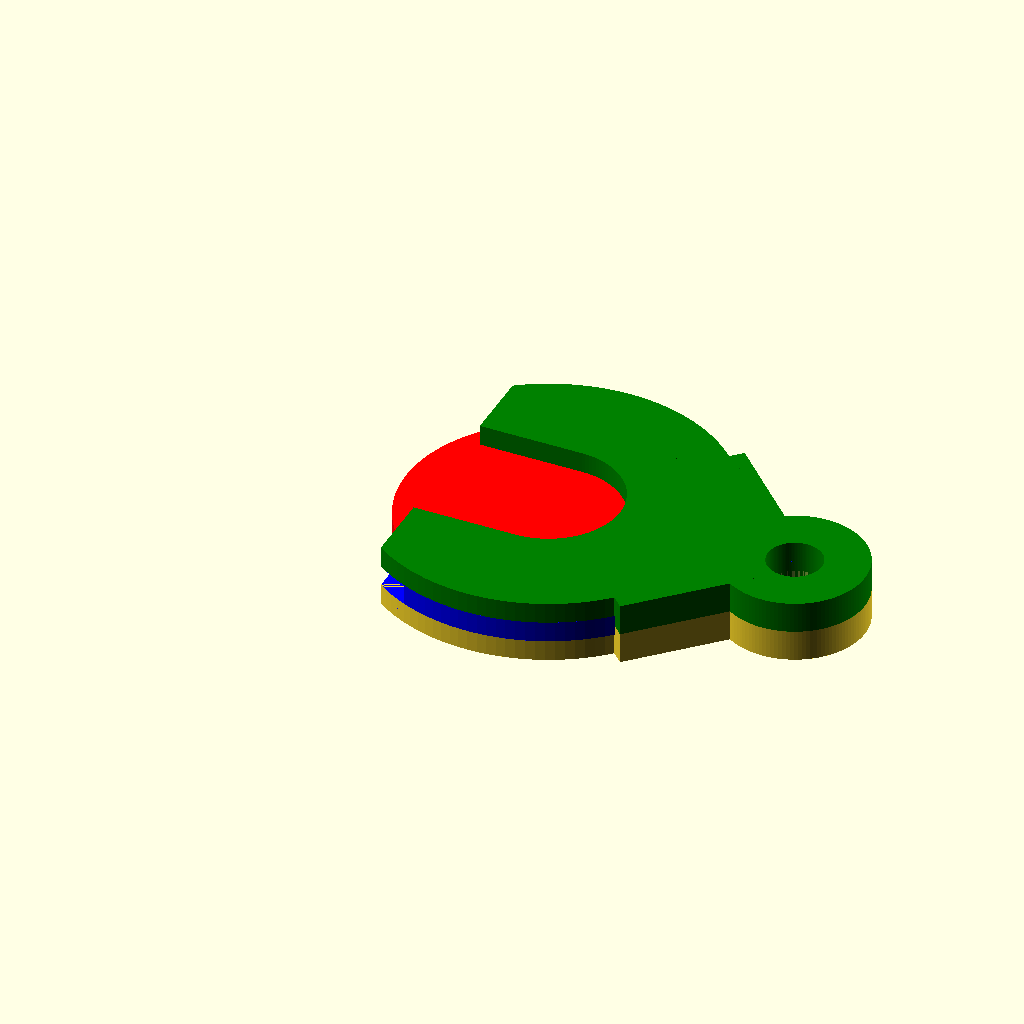
Cell 1: the model at its default parameters.
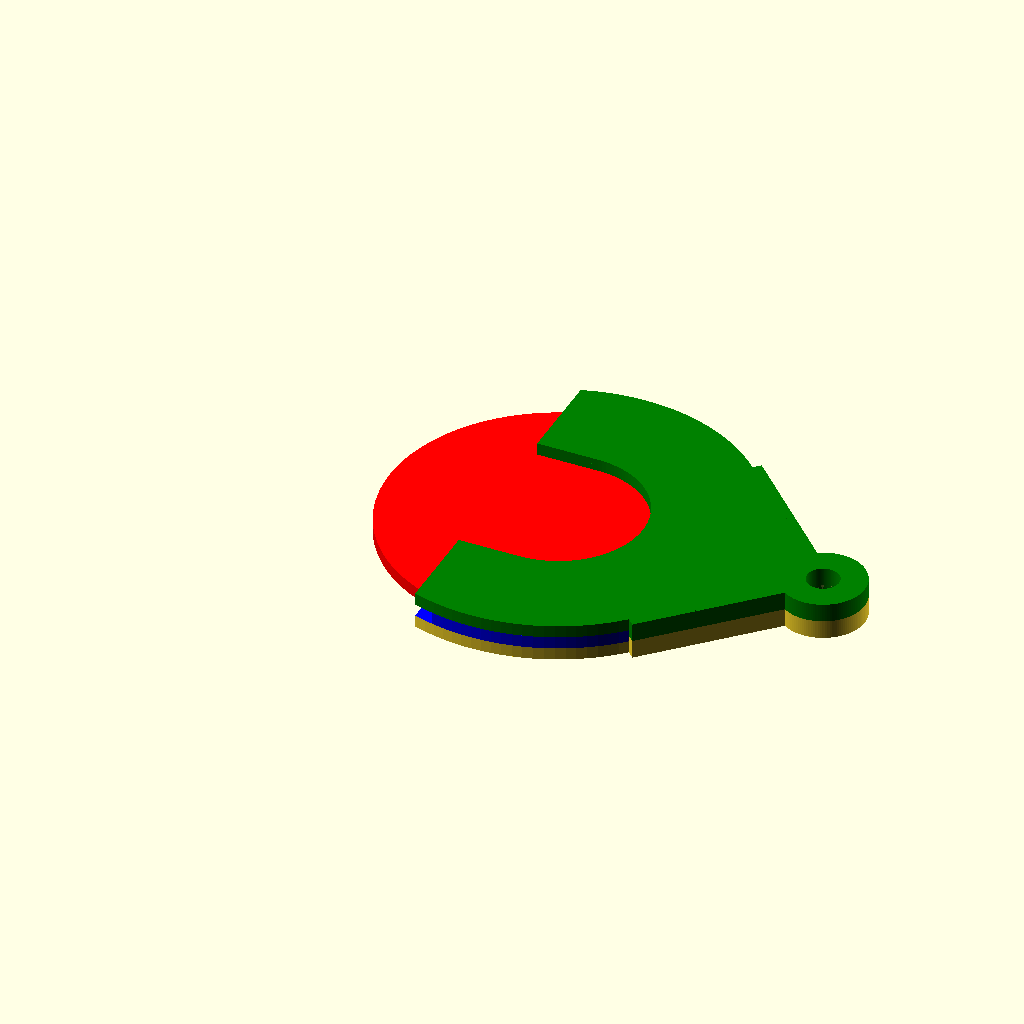
Cell 2: the same model with CDia = 52.96.
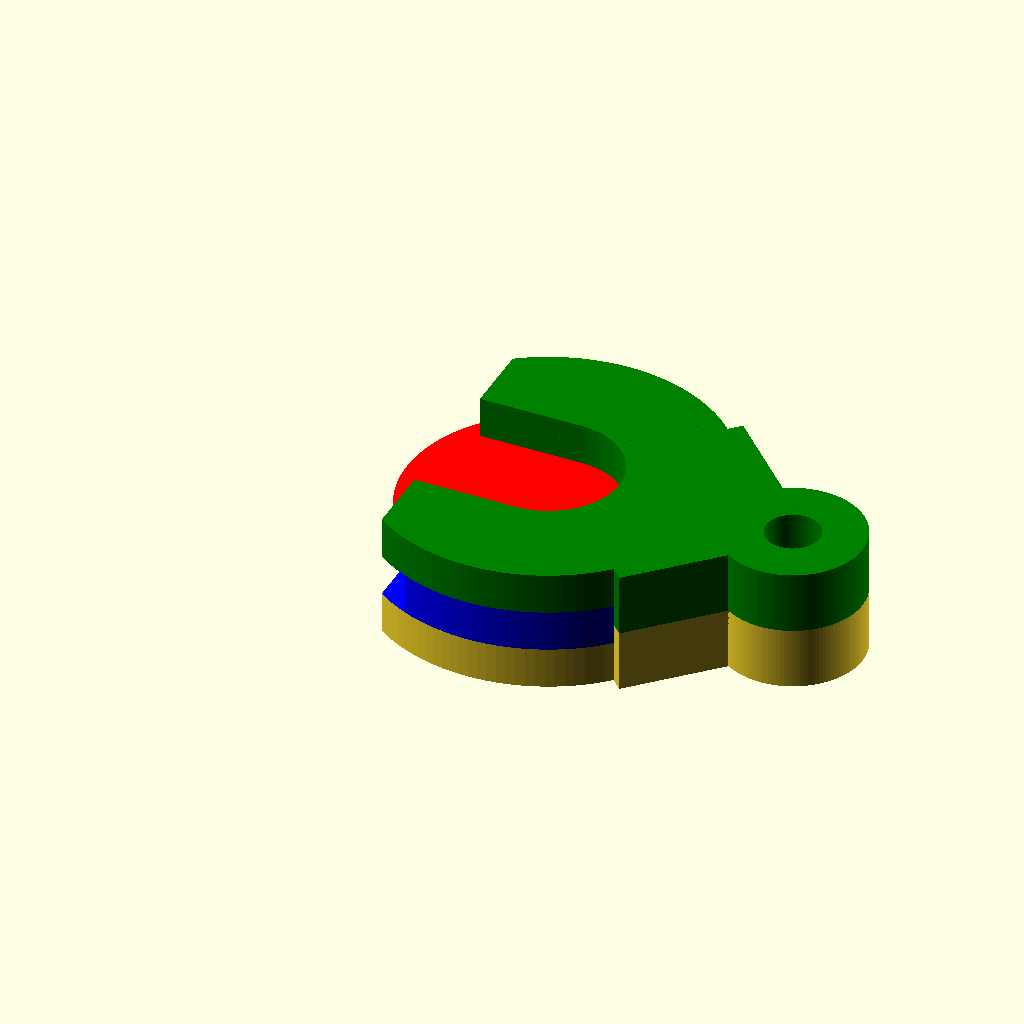
Cell 3: CThick = 3.84 (everything else at default).
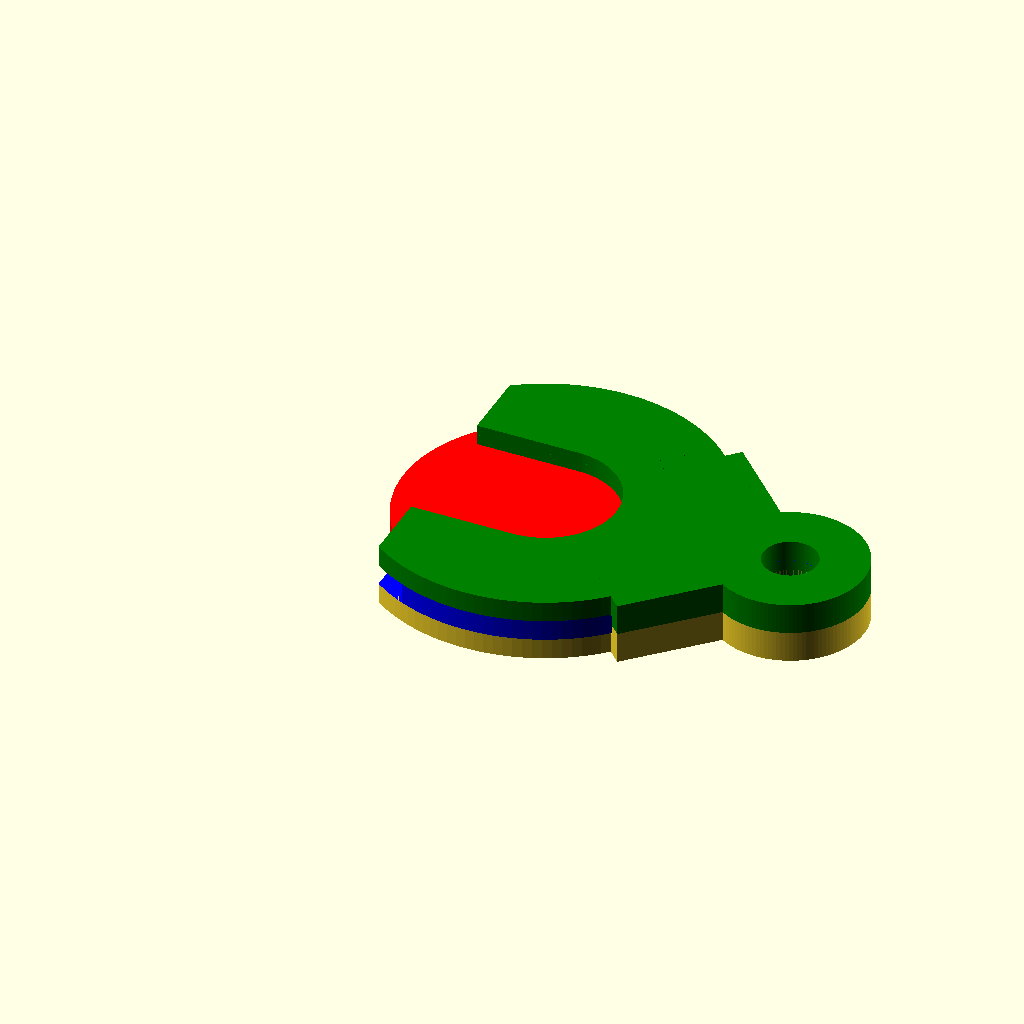
Cell 4 — PrintTol set to 0.4, the other parameters unchanged.
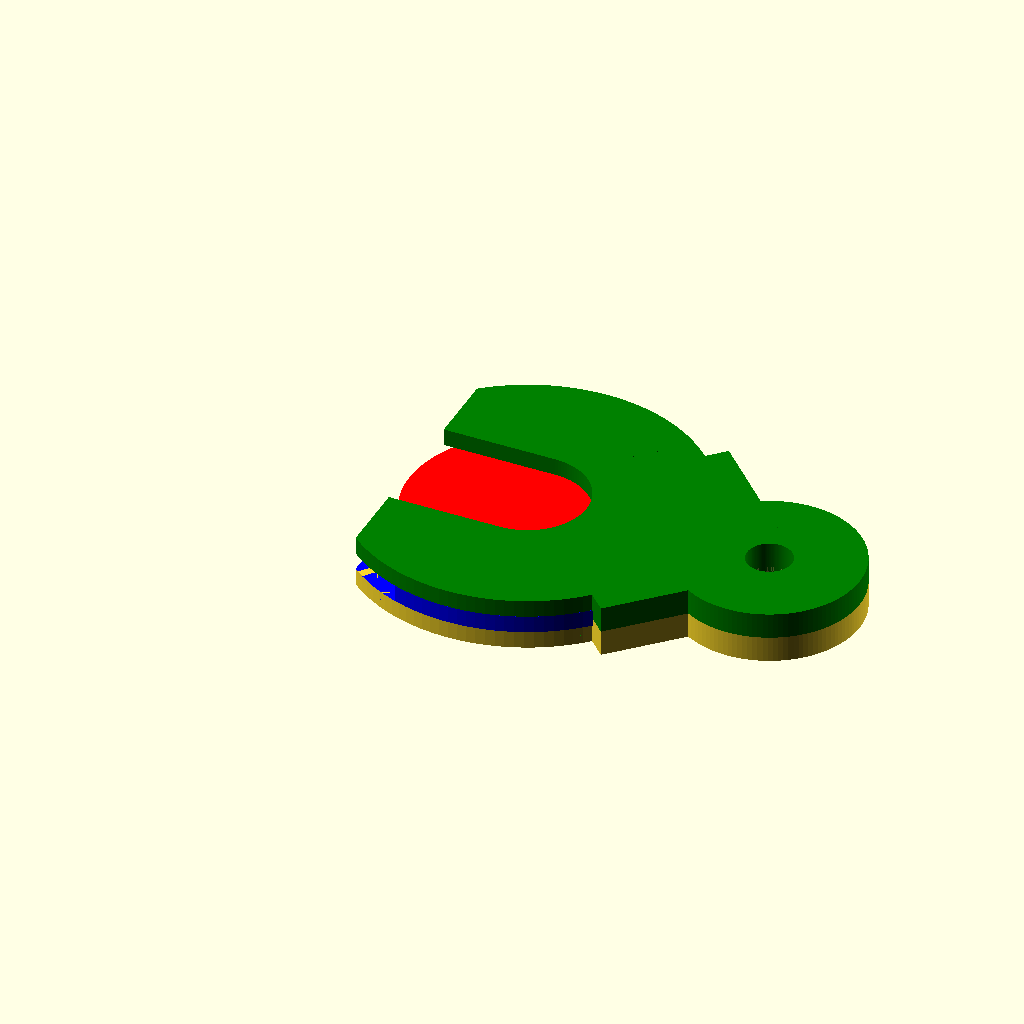
Cell 5: the same model with MinPrintWidth = 2.4.
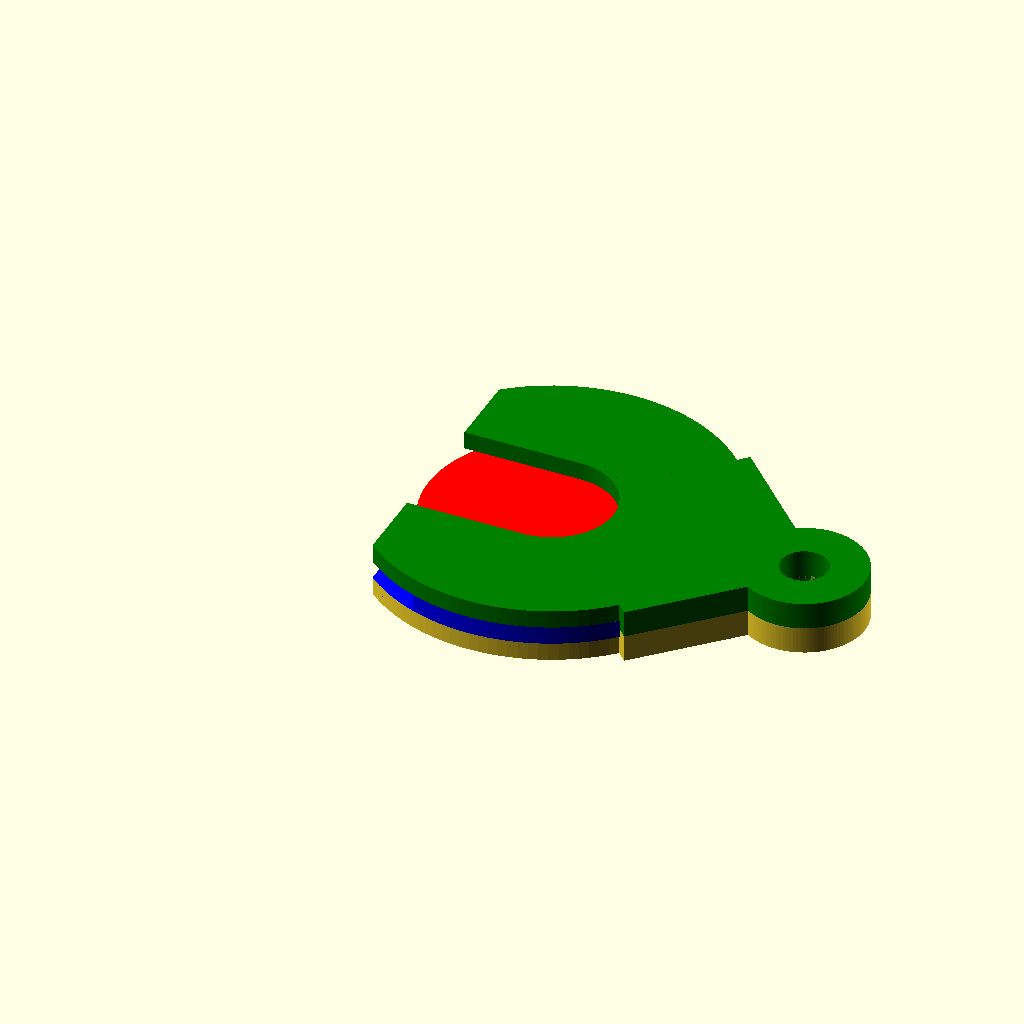
Cell 6: the same model with SpringFactor = 10.
The same orthographic view direction (rotation 55°, 0°, 25°; colour scheme Cornfield) for every cell, with the view re-fitted per cell, so scale and position can differ between cells.
Source of the model, inputs/thingiverse/files/thing-1472355/files/LoonieHolder---RevB.scad:
ForPrinting=0; //1=for printing, 0=for display
CDia=26.48;
CThick=1.92;
PrintTol=0.2;
MinPrintWidth=1.2;
SpringFactor=5;
SpringThick=MinPrintWidth*SpringFactor;
SpringHeight=CThick;
ClipHangOver=6.5;
KeyRingDia=5;

$fn=120;

if (ForPrinting==1)
{
    translate([0,CDia+SpringThick+MinPrintWidth,CThick/2])rotate([0,0,-45])FacePlate();
    translate([0,-CDia-SpringThick-MinPrintWidth,CThick/2])rotate([0,0,-45])FacePlate();
    translate([0,0,CThick/2])color("blue")rotate([0,0,-45])SpringRing(PrintTol);
}
else
{
    rotate([0,0,-45])translate([0,0,-CThick])FacePlate();
    rotate([180,0,45])translate([0,0,-CThick])color("green")FacePlate();
    color("blue")rotate([0,0,-45])SpringRing(PrintTol);
    color("red")DrawCoin();
}

module DrawCoin(){
    cylinder(d=CDia,h=CThick,center=true);
}

module SpringRing(Tol){
    difference(){
        union(){
            cylinder(d=CDia+SpringThick,h=CThick,center=true);
            translate([0,0,-CThick/2])cube([(CDia+SpringThick)/2,(CDia+SpringThick)/2,CThick]);
            translate([(CDia+SpringThick)/2,(CDia+SpringThick)/2,0])cylinder(d=KeyRingDia+MinPrintWidth*2+Tol*2+MinPrintWidth*2,h=CThick,center=true);
        }
        union(){
            cylinder(d=CDia,h=CThick*2,center=true);
            rotate([0,0,135])translate([-(CDia+SpringThick)/2,ClipHangOver,-CThick])cube([CDia+SpringThick,CDia+SpringThick,CThick*2]);
            translate([(CDia+SpringThick)/2,(CDia+SpringThick)/2,0])cylinder(d=KeyRingDia+MinPrintWidth*2+Tol*2,h=CThick*2,center=true);
        }
    }
}

module FacePlate(){
    difference(){
        union(){
            cylinder(d=CDia+SpringThick,h=CThick,center=true);
            translate([0,0,-CThick/2])cube([(CDia+SpringThick)/2+MinPrintWidth,(CDia+SpringThick)/2+MinPrintWidth,CThick]);
            translate([(CDia+SpringThick)/2,(CDia+SpringThick)/2,CThick/4])cylinder(d=KeyRingDia+MinPrintWidth*6+PrintTol*4,h=CThick*1.5,center=true);
            
            difference(){
                translate([0,0,-CThick/2])cube([(CDia+SpringThick)/2+MinPrintWidth+PrintTol,(CDia+SpringThick)/2+MinPrintWidth+PrintTol,CThick*1.5]);
                translate([-MinPrintWidth,-MinPrintWidth,-CThick])cube([(CDia+SpringThick)/2+MinPrintWidth+PrintTol,(CDia+SpringThick)/2+MinPrintWidth+PrintTol,CThick*3]);
            }
            
        }
        union(){
            cylinder(d=CDia*.5,h=CThick*2,center=true);
            rotate([0,0,135])translate([-(CDia+SpringThick)/2,ClipHangOver+SpringThick*.5,-CThick])cube([CDia+SpringThick,CDia+SpringThick,CThick*2]);
            translate([(CDia+SpringThick)/2,(CDia+SpringThick)/2,0])cylinder(d=KeyRingDia,h=CThick*6,center=true);
            translate([0,0,CThick])SpringRing(0);
            translate([0,0,CThick])SpringRing(PrintTol*2);
            rotate([0,0,135])translate([-(CDia*.5)/2,0,-CThick])cube([CDia*.5,CDia*2,CThick*2]);
        }
    }
}
Customizer parameters (derived from the source; name, type, default, range or options):
ForPrinting: number, default 0
CDia: number, default 26.48
CThick: number, default 1.92
PrintTol: number, default 0.2
MinPrintWidth: number, default 1.2
SpringFactor: number, default 5
ClipHangOver: number, default 6.5
KeyRingDia: number, default 5
